Run: headless pygame with SDL's dummy video driver; simulated clock (each Clock.tick advances the game by its frame time, no real sleeping); random seed 0; keys injected as events and as key.get_pressed() state; no mouse input.
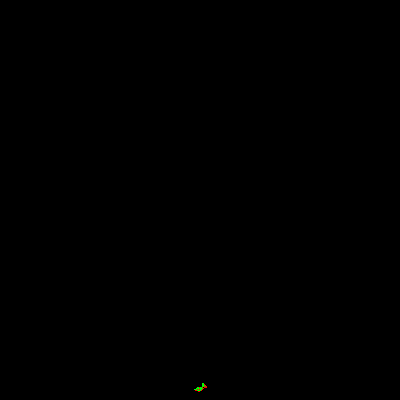
Frame 1 of 4 · flips 1–60 · no input
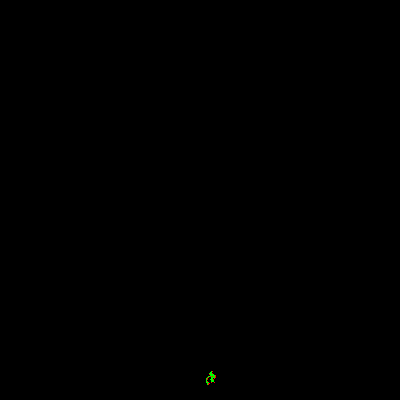
Frame 2 of 4 · flips 61–180 · tapped SPACE, RETURN · held RIGHT (→), D
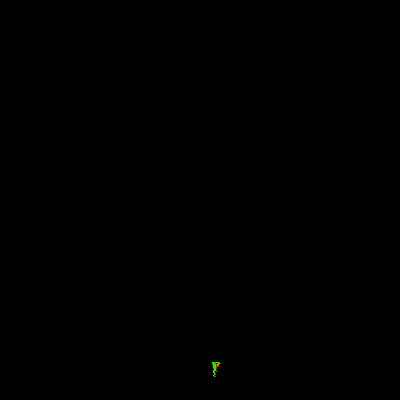
Frame 3 of 4 · flips 181–300 · held DOWN (↓), S
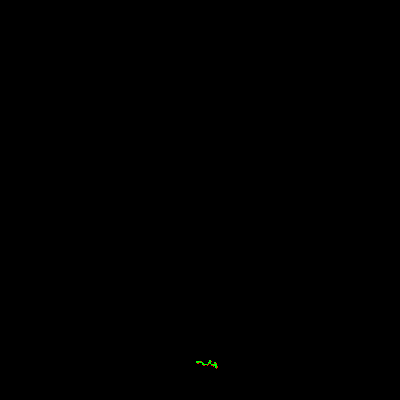
Frame 4 of 4 · flips 301–420 · held LEFT (←), A, UP (↑), W

The pygame program that drew these frames:

import pygame
import random

# Inicializar Pygame
pygame.init()

# Definir colores
negro = (0, 0, 0)
blanco = (255, 255, 255)
rojo = (255, 0, 0)
verde = (0, 255, 0)

# Dimensiones de la pantalla
ancho = 400
alto = 400

# Crear la pantalla
pantalla = pygame.display.set_mode((ancho, alto))
pygame.display.set_caption("Dos pixeles con rastro")

# Lista para almacenar los colores del rastro
rastro_rojo = []
rastro_verde = []

# Posición inicial del pixel aleatorio
x_aleatorio = random.randint(0, ancho - 1)
y_aleatorio = random.randint(0, alto - 1)

# Posición inicial del pixel seguidor
x_seguidor = x_aleatorio
y_seguidor = y_aleatorio

# Velocidad de los pixeles
velocidad_aleatoria = 1
velocidad_seguidora = 2

# Bucle principal del juego
fin = False
while not fin:
    # Revisar eventos del teclado
    for event in pygame.event.get():
        if event.type == pygame.QUIT:
            fin = True

    # Mover el pixel aleatorio de forma aleatoria
    x_aleatorio += random.choice([-velocidad_aleatoria, 0, velocidad_aleatoria])
    y_aleatorio += random.choice([-velocidad_aleatoria, 0, velocidad_aleatoria])

    # Limitar el pixel aleatorio a la cuadrícula
    x_aleatorio = max(0, min(x_aleatorio, ancho - 1))
    y_aleatorio = max(0, min(y_aleatorio, alto - 1))

    # Mover el pixel seguidor hacia el pixel aleatorio
    x_seguidor += (x_aleatorio - x_seguidor) // velocidad_seguidora
    y_seguidor += (y_aleatorio - y_seguidor) // velocidad_seguidora

    # Agregar los colores actuales al rastro
    rastro_rojo.append((x_aleatorio, y_aleatorio, rojo))
    rastro_verde.append((x_seguidor, y_seguidor, verde))

    # Eliminar los colores antiguos del rastro
    if len(rastro_rojo) > 100:
        rastro_rojo.pop(0)
    if len(rastro_verde) > 100:
        rastro_verde.pop(0)

    # Rellenar la pantalla de negro
    pantalla.fill(negro)

    # Dibujar el rastro
    for (x, y, color) in rastro_rojo:
        pygame.draw.rect(pantalla, color, (x, y, 1, 1))
    for (x, y, color) in rastro_verde:
        pygame.draw.rect(pantalla, color, (x, y, 1, 1))

    # Dibujar los pixeles
    pygame.draw.rect(pantalla, rojo, (x_aleatorio, y_aleatorio, 1, 1))
    pygame.draw.rect(pantalla, verde, (x_seguidor, y_seguidor, 1, 1))

    # Actualizar la pantalla
    pygame.display.flip()

# Finalizar Pygame
pygame.quit()
